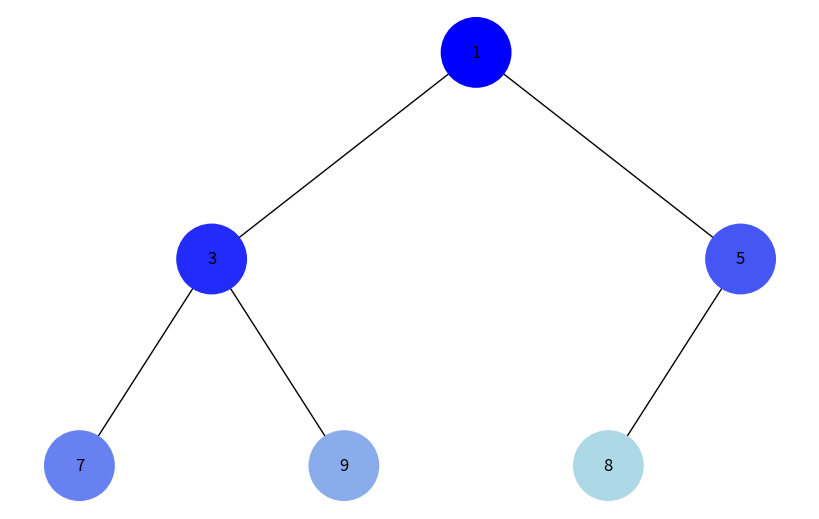
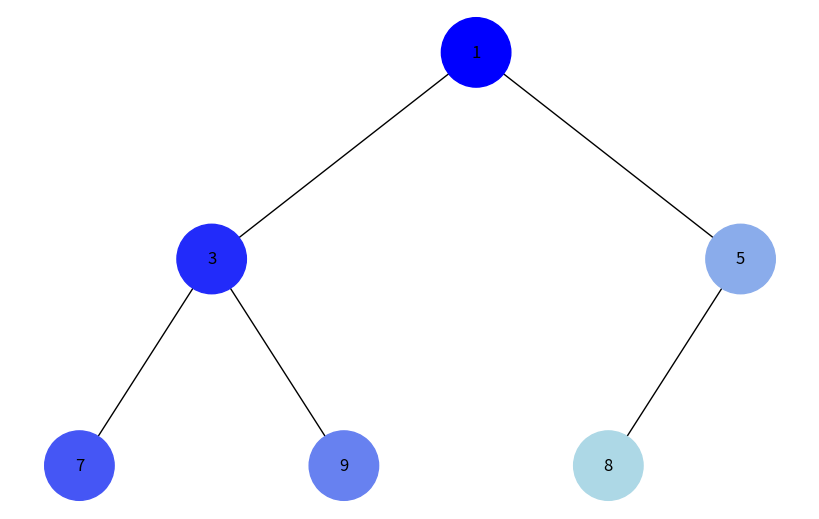

Write the Python code that produced these figures, in order.
import uuid
import networkx as nx
import matplotlib.pyplot as plt
from collections import deque

# Клас Node описує вузол дерева
class Node:
    def __init__(self, key):
        self.left = None
        self.right = None
        self.val = key
        self.color = "#AAAAAA"
        self.id = str(uuid.uuid4())

# Додає вузли та ребра до графа
def add_edges(graph, node, pos, x=0, y=0, layer=1):
    if node is not None:
        graph.add_node(node.id, color=node.color, label=node.val)
        if node.left:
            graph.add_edge(node.id, node.left.id)
            l = x - 1 / 2 ** layer
            pos[node.left.id] = (l, y - 1)
            add_edges(graph, node.left, pos, x=l, y=y - 1, layer=layer + 1)
        if node.right:
            graph.add_edge(node.id, node.right.id)
            r = x + 1 / 2 ** layer
            pos[node.right.id] = (r, y - 1)
            add_edges(graph, node.right, pos, x=r, y=y - 1, layer=layer + 1)
    return graph

# Візуалізує граф
def draw_tree(tree_root):
    tree = nx.DiGraph()
    pos = {tree_root.id: (0, 0)}
    tree = add_edges(tree, tree_root, pos)
    colors = [tree.nodes[node]['color'] for node in tree.nodes()]
    labels = {node: tree.nodes[node]['label'] for node in tree.nodes()}
    plt.figure(figsize=(8, 5))
    nx.draw(tree, pos=pos, labels=labels, arrows=False, node_size=2500, node_color=colors)
    plt.show()

# Побудова дерева з масиву без рекурсії
def build_heap_tree(arr):
    if not arr:
        return None
    nodes = [Node(val) for val in arr]
    for i in range(len(arr)):
        if 2 * i + 1 < len(arr):
            nodes[i].left = nodes[2 * i + 1]
        if 2 * i + 2 < len(arr):
            nodes[i].right = nodes[2 * i + 2]
    return nodes[0]

# Генерація градієнта кольорів від темно-синього до світло-блакитного
def generate_color_gradient(n):
    colors = []
    for i in range(n):
        # Градієнт між #0000FF (темно-синій) і #ADD8E6 (світло-блакитний)
        r = int((173 * i) / (n - 1))
        g = int((216 * i) / (n - 1))
        b = int(255 - (255 - 230) * i / (n - 1))  # від 255 до 230
        hex_color = f"#{r:02X}{g:02X}{int(b):02X}"
        colors.append(hex_color)
    return colors

# Ітеративний підрахунок вузлів
def count_nodes(root):
    if not root:
        return 0
    count = 0
    queue = deque([root])
    while queue:
        node = queue.popleft()
        count += 1
        if node.left:
            queue.append(node.left)
        if node.right:
            queue.append(node.right)
    return count

# Ітеративне скидання кольору
def reset_colors(root):
    if not root:
        return
    queue = deque([root])
    while queue:
        node = queue.popleft()
        node.color = "#AAAAAA"
        if node.left:
            queue.append(node.left)
        if node.right:
            queue.append(node.right)

# Обхід в ширину
def bfs_visualization(root):
    if not root:
        print("Дерево порожнє")
        return
    queue = deque([root])
    result = []
    colors = generate_color_gradient(count_nodes(root))
    i = 0
    while queue:
        node = queue.popleft()
        node.color = colors[i]
        i += 1
        result.append(node.val)
        if node.left:
            queue.append(node.left)
        if node.right:
            queue.append(node.right)
    print("BFS order:", result)
    draw_tree(root)

# Обхід в глибину
def dfs_visualization(root):
    if not root:
        print("Дерево порожнє")
        return
    stack = [root]
    result = []
    colors = generate_color_gradient(count_nodes(root))
    i = 0
    while stack:
        node = stack.pop()
        node.color = colors[i]
        i += 1
        result.append(node.val)
        if node.right:
            stack.append(node.right)
        if node.left:
            stack.append(node.left)
    print("DFS order:", result)
    draw_tree(root)

# Початковий масив для дерева
heap_array = [1, 3, 5, 7, 9, 8]

# Побудова дерева
heap_root = build_heap_tree(heap_array)

# Виведення обходу в ширину
print("BFS Traversal")
bfs_visualization(heap_root)

# Скидання кольорів
reset_colors(heap_root)

# Виведення обходу в глибину
print("DFS Traversal")
dfs_visualization(heap_root)
